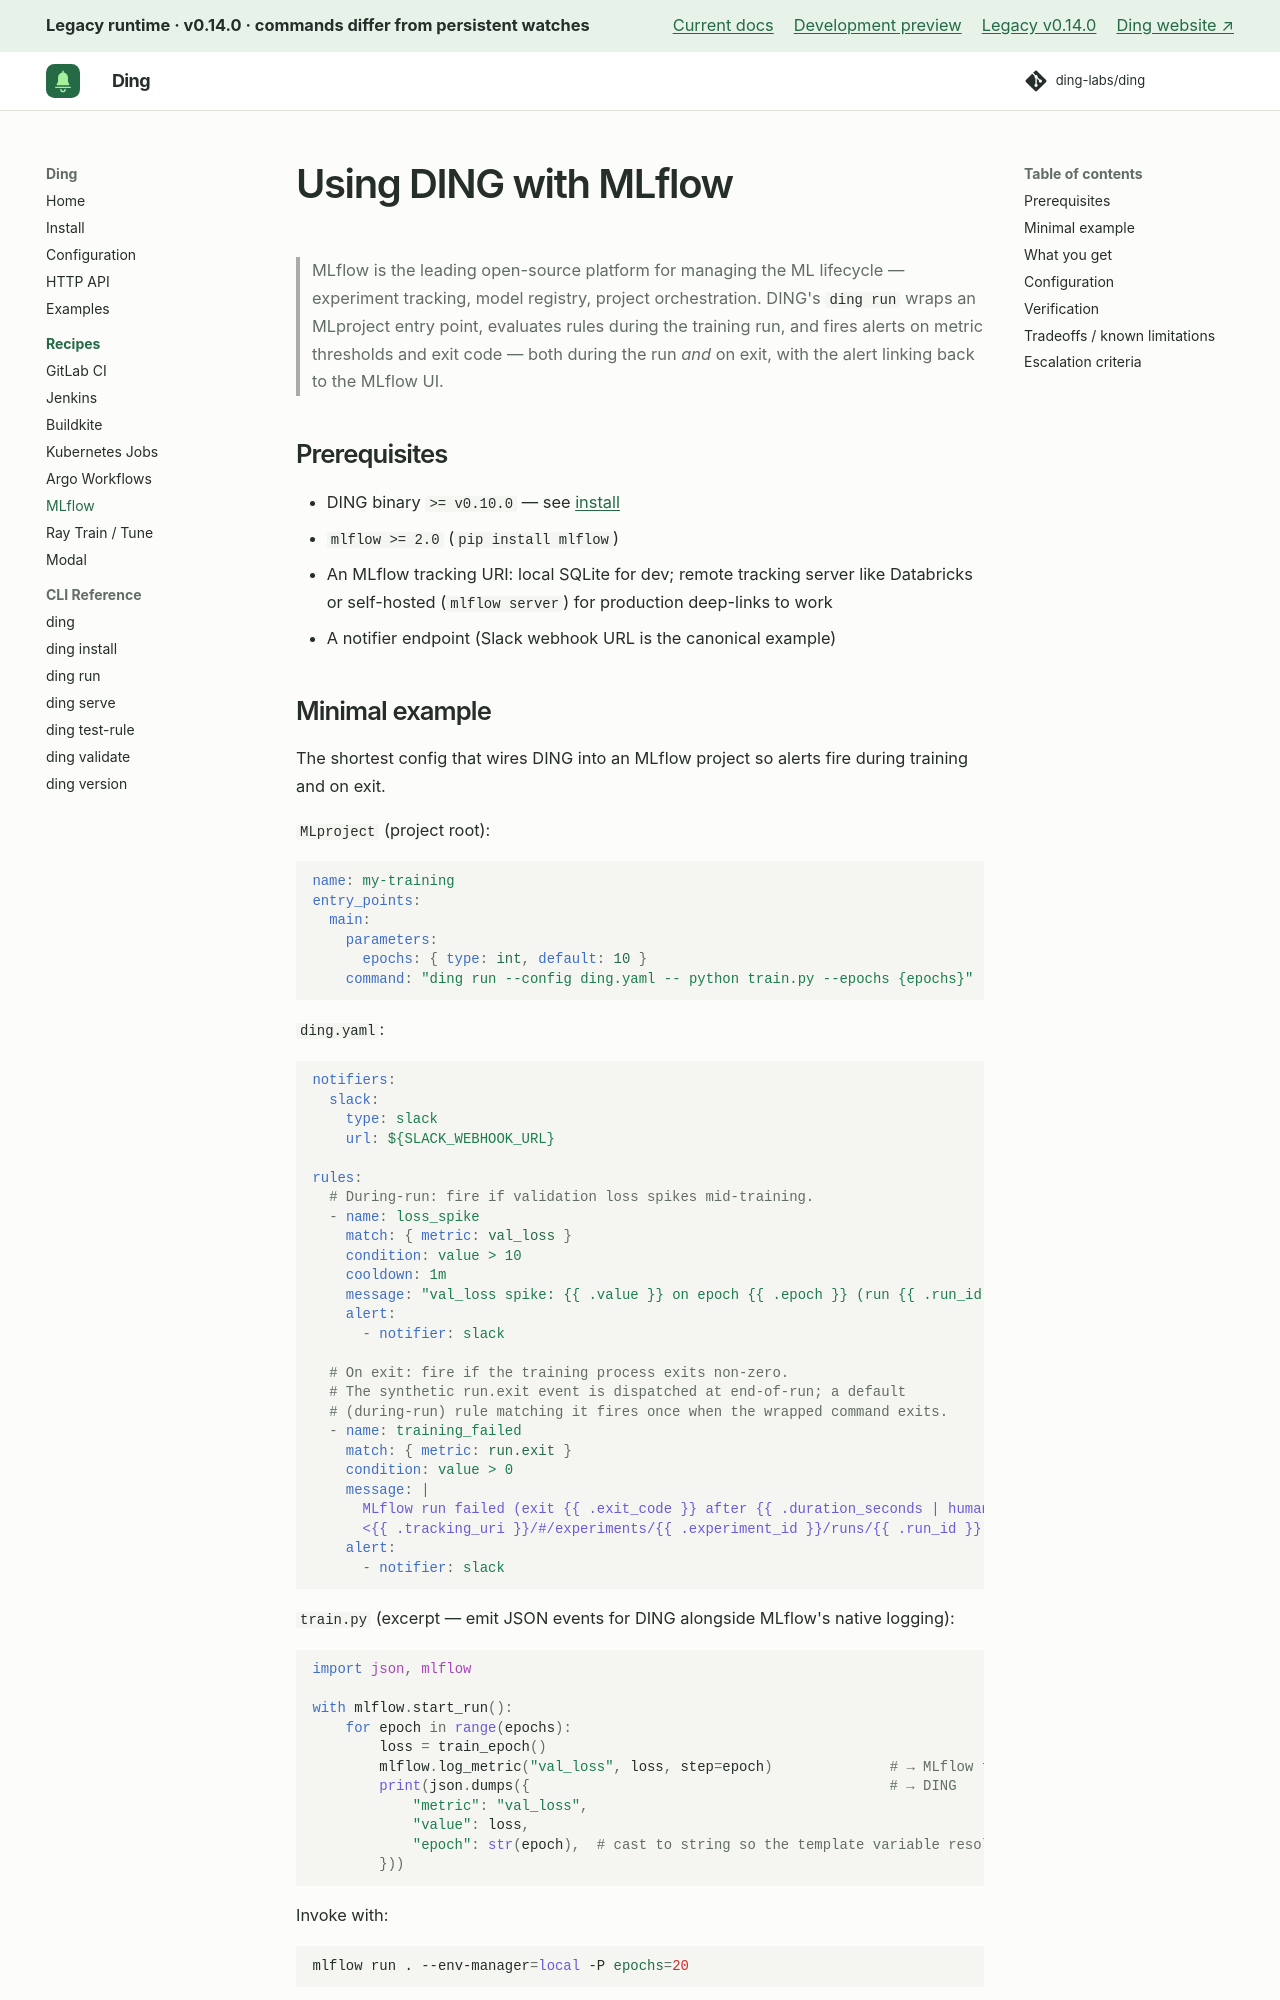

repository: ding-labs/ding · page: legacy/v0.14.0/recipes/mlflow/index.html · generator: mkdocs

# Using DING with MLflow

> MLflow is the leading open-source platform for managing the ML lifecycle — experiment tracking, model registry, project orchestration. DING's `ding run` wraps an MLproject entry point, evaluates rules during the training run, and fires alerts on metric thresholds and exit code — both during the run *and* on exit, with the alert linking back to the MLflow UI.

## Prerequisites

- DING binary `>= v0.10.0` — see [install](../install.md)
- `mlflow >= 2.0` (`pip install mlflow`)
- An MLflow tracking URI: local SQLite for dev; remote tracking server like Databricks or self-hosted (`mlflow server`) for production deep-links to work
- A notifier endpoint (Slack webhook URL is the canonical example)

## Minimal example

The shortest config that wires DING into an MLflow project so alerts fire during training and on exit.

`MLproject` (project root):

```yaml
name: my-training
entry_points:
  main:
    parameters:
      epochs: { type: int, default: 10 }
    command: "ding run --config ding.yaml -- python train.py --epochs {epochs}"
```

`ding.yaml`:

```yaml
notifiers:
  slack:
    type: slack
    url: ${SLACK_WEBHOOK_URL}

rules:
  # During-run: fire if validation loss spikes mid-training.
  - name: loss_spike
    match: { metric: val_loss }
    condition: value > 10
    cooldown: 1m
    message: "val_loss spike: {{ .value }} on epoch {{ .epoch }} (run {{ .run_id }})"
    alert:
      - notifier: slack

  # On exit: fire if the training process exits non-zero.
  # The synthetic run.exit event is dispatched at end-of-run; a default
  # (during-run) rule matching it fires once when the wrapped command exits.
  - name: training_failed
    match: { metric: run.exit }
    condition: value > 0
    message: |
      MLflow run failed (exit {{ .exit_code }} after {{ .duration_seconds | humanize_duration }})
      <{{ .tracking_uri }}/#/experiments/{{ .experiment_id }}/runs/{{ .run_id }}|View run in MLflow UI>
    alert:
      - notifier: slack
```

`train.py` (excerpt — emit JSON events for DING alongside MLflow's native logging):

```python
import json, mlflow

with mlflow.start_run():
    for epoch in range(epochs):
        loss = train_epoch()
        mlflow.log_metric("val_loss", loss, step=epoch)              # → MLflow tracking server
        print(json.dumps({                                           # → DING
            "metric": "val_loss",
            "value": loss,
            "epoch": str(epoch),  # cast to string so the template variable resolves
        }))
```

Invoke with:

```bash
mlflow run . --env-manager=local -P epochs=20
```
